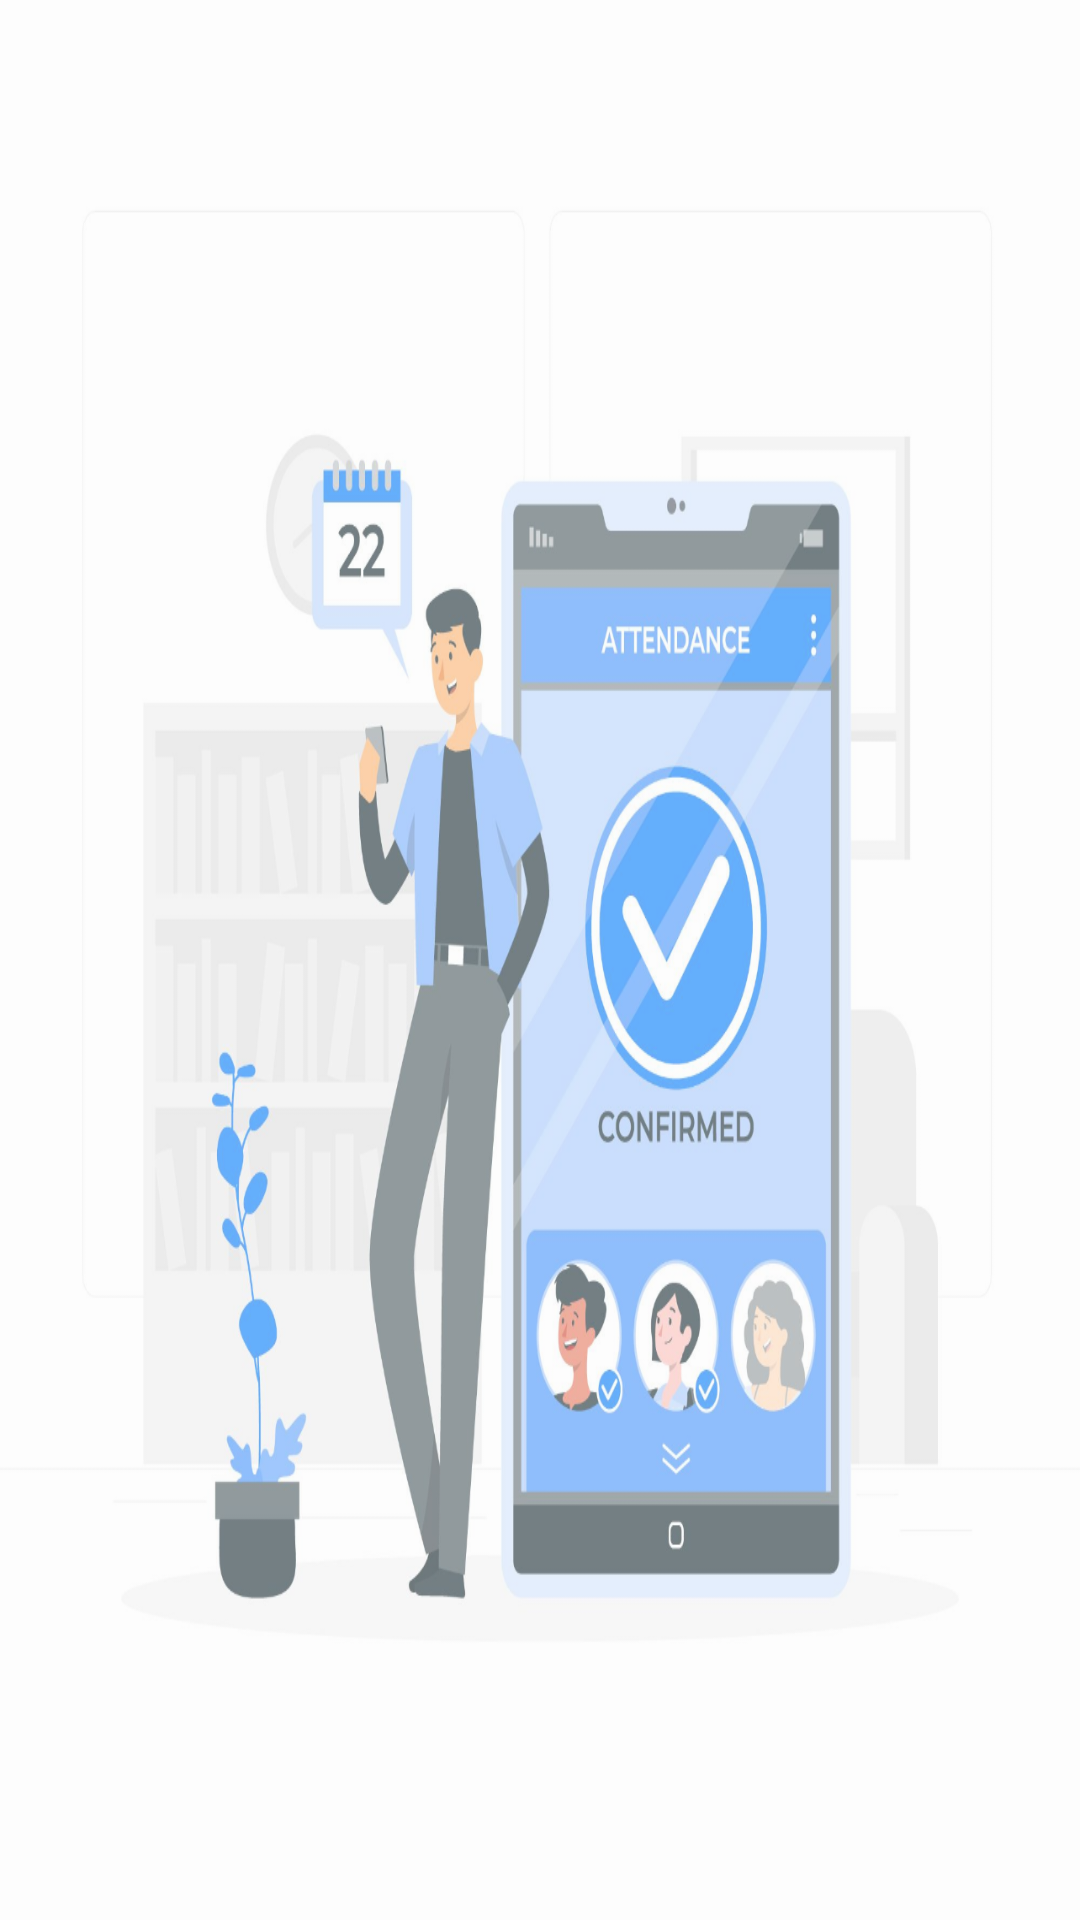

Android layout source for this screen:
<!-- AndroidManifest.xml: activity theme Theme.AppCompat.Light.NoActionBar -->
<!-- res/layout/activity_splash.xml -->
<?xml version="1.0" encoding="utf-8"?>
<androidx.constraintlayout.widget.ConstraintLayout xmlns:android="http://schemas.android.com/apk/res/android"
    xmlns:app="http://schemas.android.com/apk/res-auto"
    xmlns:tools="http://schemas.android.com/tools"
    android:layout_width="match_parent"
    android:layout_height="match_parent"
    tools:context=".SplashActivity">


    <androidx.constraintlayout.widget.ConstraintLayout
        android:id="@+id/cl_vector"
        android:layout_width="@dimen/_300sdp"
        android:layout_height="@dimen/_300sdp"
        android:background="@drawable/app_vector"
        app:layout_constraintBottom_toBottomOf="parent"
        app:layout_constraintEnd_toEndOf="parent"
        app:layout_constraintStart_toStartOf="parent"
        app:layout_constraintTop_toTopOf="parent" />


</androidx.constraintlayout.widget.ConstraintLayout>
<!-- resources referenced by this layout -->
<resources>
  <!-- drawable app_vector: png bitmap (drawable, 444453 bytes) -->
</resources>
